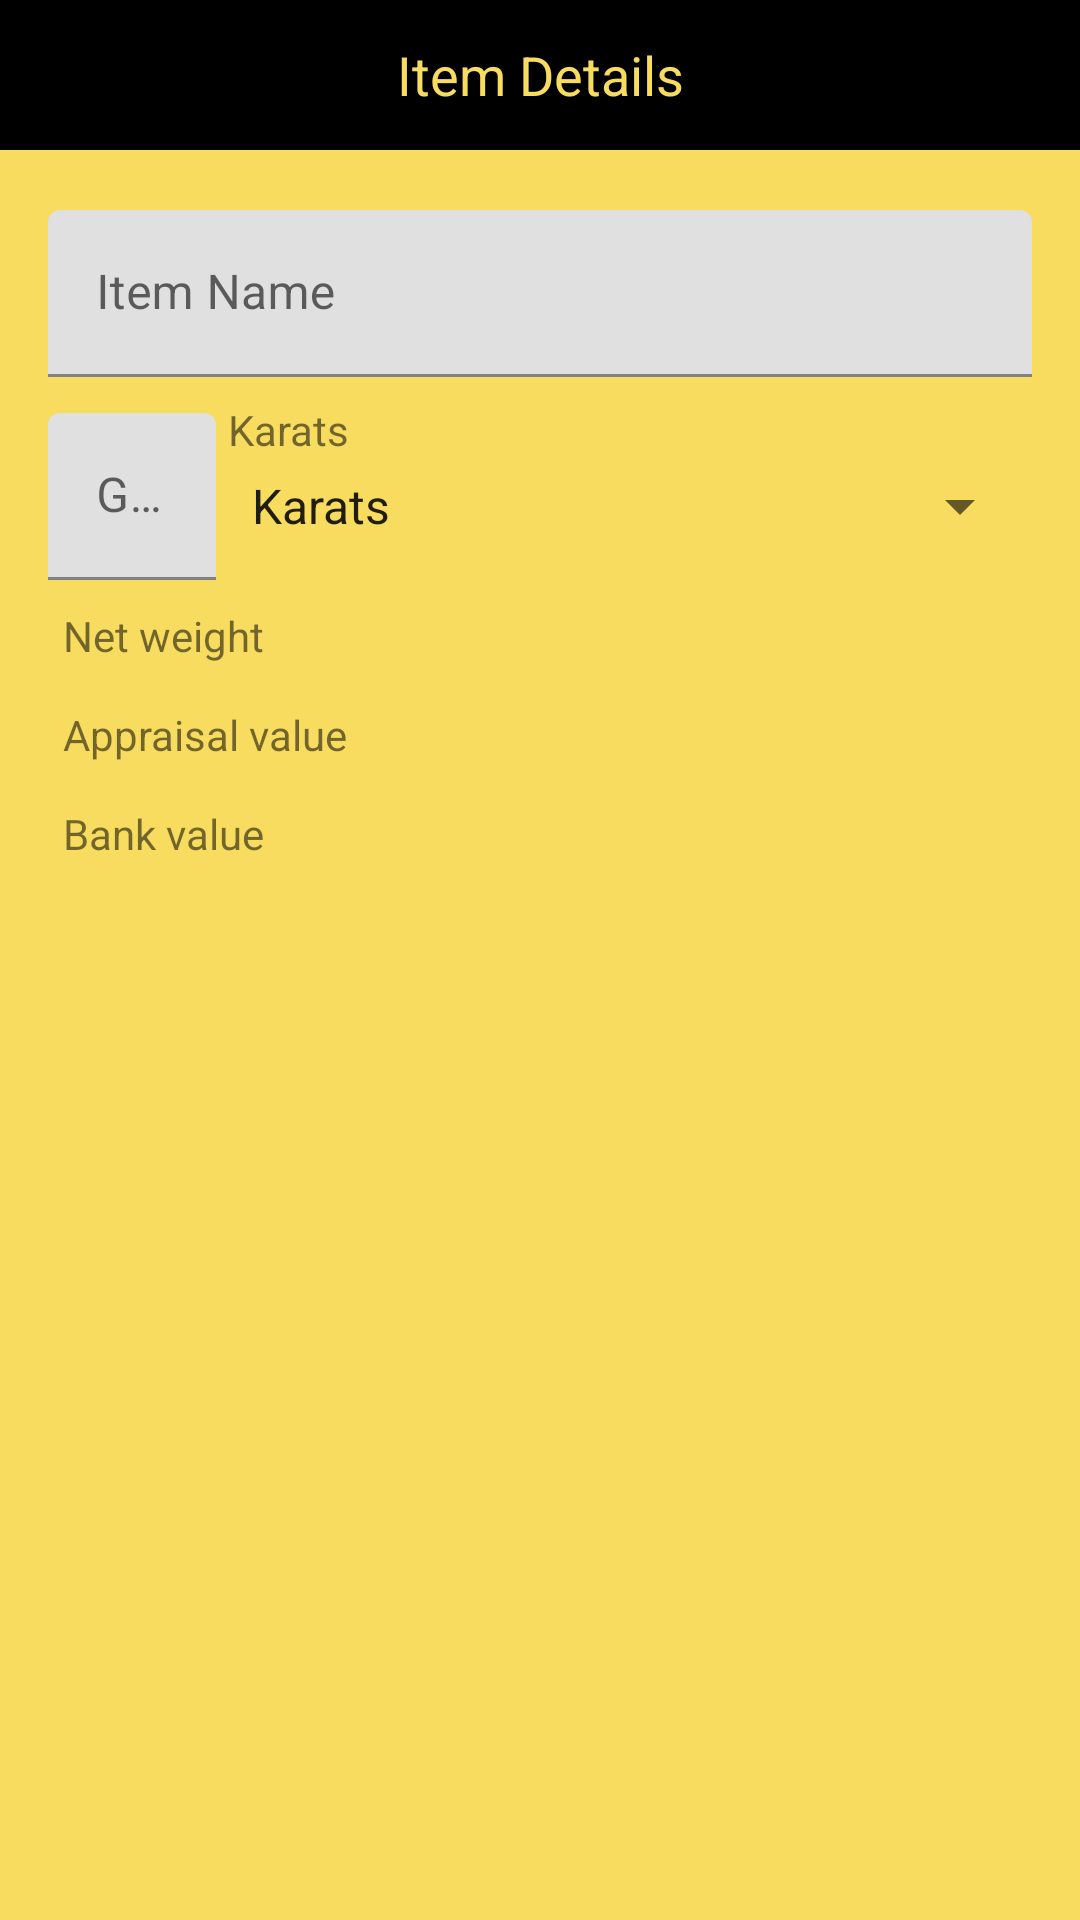

The Android layout XML behind this screen, and the referenced resources:
<!-- AndroidManifest.xml: fallback theme Theme.MaterialComponents.DayNight.NoActionBar -->
<!-- res/layout/layout_dialog.xml -->
<?xml version="1.0" encoding="utf-8"?>
<LinearLayout xmlns:android="http://schemas.android.com/apk/res/android"
    xmlns:tools="http://schemas.android.com/tools"
    android:layout_width="match_parent"
    android:layout_height="match_parent"
    android:background="@color/gold_bg"
    android:orientation="vertical">

    <TextView
        android:layout_width="match_parent"
        android:layout_height="50dp"
        android:background="@color/black"
        android:gravity="center"
        android:text="@string/item_details"
        android:textColor="@color/gold_bg"
        android:textSize="18sp" />

    <LinearLayout
        android:layout_width="match_parent"
        android:layout_height="wrap_content"
        android:background="@color/gold_bg"
        android:orientation="vertical"
        android:padding="16dp">


        <com.google.android.material.textfield.TextInputLayout
            android:id="@+id/item"
            android:layout_width="match_parent"
            android:layout_height="wrap_content"
            android:layout_marginTop="4dp">

            <EditText
                android:id="@+id/edt_Itemname"
                android:layout_width="match_parent"
                android:layout_height="wrap_content"
                android:hint="@string/item_name"
                android:inputType="text" />
        </com.google.android.material.textfield.TextInputLayout>

        <LinearLayout
            android:layout_width="match_parent"
            android:layout_height="wrap_content"
            android:orientation="horizontal"
            android:layout_marginTop="8dp">

            <com.google.android.material.textfield.TextInputLayout
                android:id="@+id/gross"
                android:layout_width="wrap_content"
                android:layout_height="wrap_content"
                android:layout_marginEnd="4dp"
                android:layout_marginTop="4dp">

                <EditText
                    android:id="@+id/edt_Grossweight"
                    android:layout_width="wrap_content"
                    android:layout_height="wrap_content"
                    android:ems="7"
                    android:hint="@string/gross_weight"
                    android:inputType="numberDecimal"
                   />
            </com.google.android.material.textfield.TextInputLayout>

            <LinearLayout
                android:layout_width="match_parent"
                android:layout_height="wrap_content"
                android:orientation="vertical">

                <TextView
                    android:layout_width="wrap_content"
                    android:layout_height="wrap_content"
                    android:text="@string/karats" />

                <Spinner
                    android:id="@+id/sp_karats"
                    android:layout_width="match_parent"
                    android:layout_height="wrap_content"
                    android:layout_marginTop="4dp"
                    android:entries="@array/Karats" />
            </LinearLayout>
            
            
            
            

            
            
            
            
            
            
            
            
            
            
            
            

        </LinearLayout>

        <LinearLayout
            android:layout_width="match_parent"
            android:layout_height="wrap_content"
            android:layout_marginTop="4dp"
            android:orientation="horizontal">

            <TextView
                android:id="@+id/netWeight"
                android:layout_width="0dp"
                android:layout_height="wrap_content"
                android:layout_weight="1"
                android:padding="5dp"
                android:text="@string/net_weight" />

            <TextView
                android:id="@+id/netWeightAmount"
                android:layout_width="wrap_content"
                android:layout_height="wrap_content"
                android:padding="5dp"
                tools:text="0" />


        </LinearLayout>

        <LinearLayout
            android:layout_width="match_parent"
            android:layout_height="wrap_content"
            android:layout_marginTop="4dp"
            android:orientation="horizontal">

            <TextView
                android:id="@+id/appraisalValue_txt"
                android:layout_width="0dp"
                android:layout_height="wrap_content"
                android:layout_weight="1"
                android:padding="5dp"
                android:text="@string/appraisal_value" />

            <TextView
                android:id="@+id/appraisalAmount_txt"
                android:layout_width="wrap_content"
                android:layout_height="wrap_content"
                android:padding="5dp"
                tools:text="4,200" />


        </LinearLayout>

        <LinearLayout
            android:layout_width="match_parent"
            android:layout_height="wrap_content"
            android:layout_marginTop="4dp"
            android:orientation="horizontal">

            <TextView
                android:id="@+id/BValue_txt"
                android:layout_width="0dp"
                android:layout_height="wrap_content"
                android:layout_weight="1"
                android:padding="5dp"
                android:text="@string/bank_value" />

            <TextView
                android:id="@+id/BAmount_txt"
                android:layout_width="wrap_content"
                android:layout_height="wrap_content"
                android:padding="5dp"
                tools:text="3,200" />


        </LinearLayout>

        <LinearLayout
            android:layout_width="match_parent"
            android:layout_height="wrap_content"
            android:orientation="horizontal">

            <Button
                android:id="@+id/saveBtn"
                android:layout_width="0dp"
                android:layout_height="wrap_content"
                android:layout_marginTop="16dp"
                android:layout_weight="1"
                android:background="@color/black"
                android:text="@string/save"
                android:textColor="@color/gold_bg"
                style="?android:attr/buttonBarButtonStyle" />

            <Button
                android:id="@+id/closeBtn"
                android:layout_width="0dp"
                android:layout_height="wrap_content"
                android:layout_marginStart="2dp"
                android:layout_marginTop="16dp"
                android:layout_weight="1"
                android:background="@color/black"
                android:text="@string/close"
                android:textColor="@color/gold_bg"
                style="?android:attr/buttonBarButtonStyle" />
        </LinearLayout>

    </LinearLayout>
</LinearLayout>
<!-- resources referenced by this layout -->
<resources>
  <string-array name="Karats">
          <item>Karats</item>
          <item>58.5% = 14 karat</item>
          <item>62.5% = 15 karat</item>
          <item>75% = 18 karat</item>
          <item>80% = 19 karat</item>
          <item>85% = 20 karat</item>
          <item>90% = 21 karat</item>
          <item>92% = 22 karat</item>
      </string-array>
  <color name="black">#FF000000</color>
  <color name="gold_bg">#F7DC5F</color>
  <string name="appraisal_value">Appraisal value</string>
  <string name="bank_value">Bank value</string>
  <string name="close">Close</string>
  <string name="gross_weight">Gross Weight</string>
  <string name="item_details">Item Details</string>
  <string name="item_name">Item Name</string>
  <string name="karats">Karats</string>
  <string name="net_weight">Net weight</string>
  <string name="save">Save</string>
</resources>
